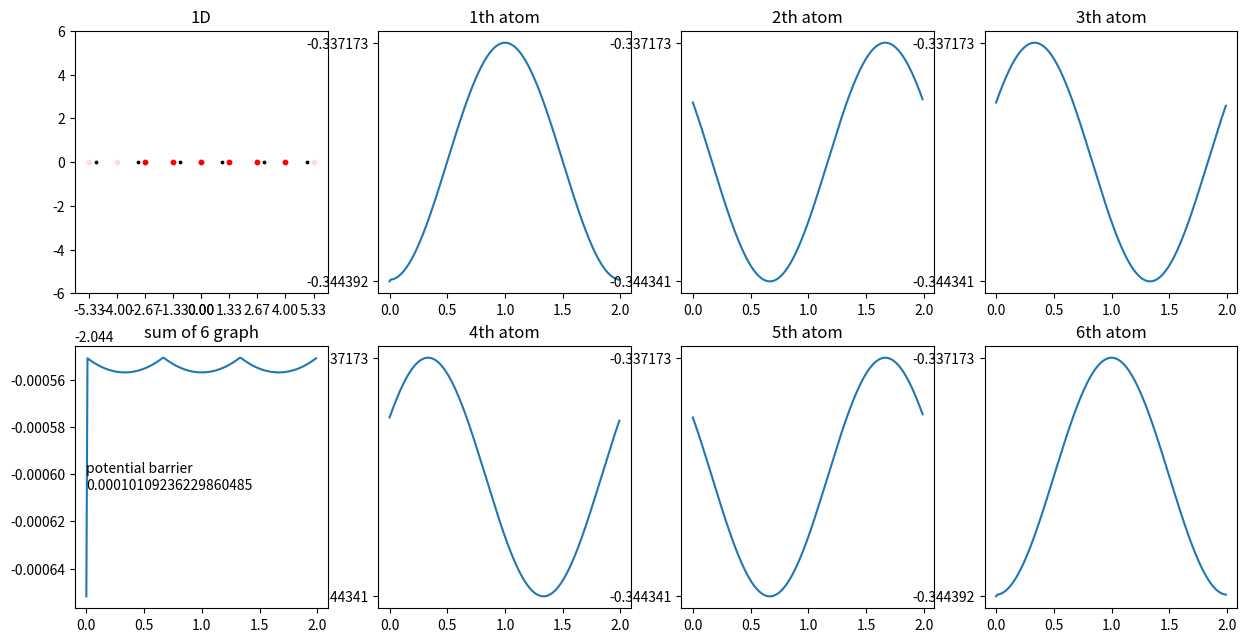

Write Python code to recreate this figure.
import numpy as np
import matplotlib.pyplot as plt

# 여러 변수들, 단위 [Å]
lattice = 2
cms_lattice = 4 / 3
atom_limit = 100
create_base_cms = 30  # 팁 원자를 얼마나 생성, 계산할지(cms) (네모꼴) (atom_N_cms 보다 크게)

# 시그마 값
sigma_2d = 4.5
sigma_3d = 3.5

atom_N_cms = 6  # 계산할 원자개수(1D) = 그릴 그래프 수
graph_column = int(np.ceil(atom_N_cms / 2)) + 1
print(f'asdf {graph_column}')

fig = plt.figure(figsize=(15, 7.5))
# 일단 그림이랑, 모두 다 합한 그래프
ax0 = fig.add_subplot(2, graph_column, 1, title="1D")

# 각 원자별 그래프
axes = []
for n in range(atom_N_cms):
    if n < graph_column - 1:
        ax = fig.add_subplot(2, graph_column, n + 2, title=f'{n + 1}th atom')
    else:
        ax = fig.add_subplot(2, graph_column, n + 3, title=f'{n + 1}th atom')
    axes.append(ax)

radius_cms = (atom_N_cms - 1) / 2 * cms_lattice + 0.01  # tip 원 반지름(cms)
print(radius_cms)
radius_inc = radius_cms  # tip 원 반지름(inc)
ax_limit = round(radius_inc * 1.2 + lattice)  # 그래프 확대 (보여주기)

# 앞에 보이게 하려고
ax_sum = fig.add_subplot(2, graph_column, graph_column + 1, title=f"sum of {atom_N_cms} graph")

print(f'atom_N_cms = {atom_N_cms}')

ax0.set_xlim(-ax_limit, ax_limit)
ax0.set_ylim(-ax_limit, ax_limit)
# ax0.set_aspect("equal")

# 격자 그리기 (파악하기 쉽게)
ax0.set_xticks([x * s for s in (1, -1) for x in np.arange(0, ax_limit, cms_lattice)])
# ax1.set_xticks([x * s for s in (1, -1) for x in np.arange(0, ax_limit, inc_lattice)])

# 좌표 베이스
atom_base = [x * s for s in (1, -1) for x in np.arange(lattice / 2, atom_limit, lattice)]

# 1D 그리기
ax0.scatter(atom_base, [0 for x in atom_base], c='k', s=3)
# ax0.axis('off')

# ax1.scatter(atom_base, [0 for x in atom_base], c='k', s=3)
# ax1.axis('off')

# 2D 그리기
# atom_x_mesh, atom_y_mesh = np.meshgrid(atom_base, atom_base)

# ax2.scatter(atom_x_mesh, atom_y_mesh, c='k', s=3)
# ax2.axis('off')

# ax3.scatter(atom_x_mesh, atom_y_mesh, c='k', s=3)
# ax3.axis('off')

# 팁 원자 베이스(commensurate)
tip_base_cms = [x * s for x in np.arange(cms_lattice, create_base_cms, cms_lattice) for s in (1, -1)]
tip_base_cms.insert(0, 0.0)

# 팁 원자 베이스(incommensurate)
# tip_base_inc = [x * s for x in np.arange(inc_lattice, create_base_inc, inc_lattice) for s in (1, -1)]
# tip_base_inc.insert(0, 0.0)

# ax0 팁 그리기
ax0.scatter(tip_base_cms, [0 for x in tip_base_cms], c='pink', s=10, marker='o', alpha=0.5)  # 분홍
tip_base_cms_in = [x for x in tip_base_cms[0:atom_N_cms]]
ax0.scatter(tip_base_cms_in, [0 for x in tip_base_cms_in], c='r', s=10, marker='o')  # 빨강

# ax1 팁 그리기
# ax1.scatter(tip_base_inc, [0 for x in tip_base_inc], c='pink', s=10, marker='o', alpha=0.5)  # 분홍
# tip_base_inc_in = [x for x in tip_base_inc if abs(x) < radius_inc]
# ax1.scatter(tip_base_inc_in, [0 for x in tip_base_inc_in], c='r', s=10, marker='o')  # 빨강

# 2D mesh생성(commensurate)
# tip_x_cms_mesh, tip_y_cms_mesh = np.meshgrid(tip_base_cms, tip_base_cms)
# 변형이 편한 list 형태로 바꾸기
# tip_x_cms_mesh = [list(x) for x in tip_x_cms_mesh]
# tip_y_cms_mesh = [list(x) for x in tip_y_cms_mesh]

# ax2 팁 그리기(분홍) (tip_mesh를 한번만 쓰고 변경하기 때문에 미리 그린다.)
# ax2.scatter(tip_x_cms_mesh, tip_y_cms_mesh, c='pink', s=10, marker='o', alpha=0.5)

# 원 안의 좌표만 고르기
# tip_cms_mesh_distance = np.sqrt(np.power(tip_x_cms_mesh, 2) + np.power(tip_y_cms_mesh, 2))
# tip_cms_mesh_in = tip_cms_mesh_distance.copy()
# tip_cms_mesh_out = tip_cms_mesh_distance.copy()

# for x in range(len(tip_base_cms)):
#     for y in range(len(tip_base_cms)):
#         if tip_cms_mesh_distance[x, y] > radius_cms:
#             tip_x_cms_mesh[x][y] = np.NaN
#             tip_y_cms_mesh[x][y] = np.NaN

# ax2 팁 그리기(빨강)
# ax2.scatter(tip_x_cms_mesh, tip_y_cms_mesh, c='r', s=10, marker='o')

# 2D mesh 생성(incommensurate)
# tip_x_inc_mesh, tip_y_inc_mesh = np.meshgrid(tip_base_inc, tip_base_inc)
# 변형이 편한 list 형태로 바꾸기
# tip_x_inc_mesh = [list(x) for x in tip_x_inc_mesh]
# tip_y_inc_mesh = [list(x) for x in tip_y_inc_mesh]

# ax3 팁 그리기(분홍) (tip_mesh를 한번만 쓰고 변경하기 때문에 미리 그린다.)
# ax3.scatter(tip_x_inc_mesh, tip_y_inc_mesh, c='pink', s=10, marker='o', alpha=0.5)

# 원 안의 좌표만 고르기
# tip_inc_mesh_distance = np.sqrt(np.power(tip_x_inc_mesh, 2) + np.power(tip_y_inc_mesh, 2))

# for x in range(len(tip_base_inc)):
#     for y in range(len(tip_base_inc)):
#         if tip_inc_mesh_distance[x, y] > radius_inc:
#             tip_x_inc_mesh[x][y] = np.NaN
#             tip_y_inc_mesh[x][y] = np.NaN

# ax3 팁 그리기(빨강)
# ax3.scatter(tip_x_inc_mesh, tip_y_inc_mesh, c='r', s=10, marker='o')

# mesh한 원자 좌표 보기 편하게(순서쌍으로) 바꾸기(1D)
# atom_x = []  # 원자 좌표가 보기 편한 [(x1,0), (x2,0), ...]형태로 되어있음
# for x in atom_base:
#     atom_x.append((x, 0))

# mesh한 원자 좌표 보기 편하게(순서쌍으로) 바꾸기(2D)
# atom_xy = []  # 원자 좌표가 보기 편한 [(x1,y1), (x2,y2), ...]형태로 되어있음
# for x in atom_base:
#     for y in atom_base:
#         atom_xy.append((x, y))

# 계산하는 tip원자 순서쌍으로 구하기(2D cms)
# tip_x_cms_list = [y for x in tip_x_cms_mesh for y in x]
# tip_y_cms_list = [y for x in tip_y_cms_mesh for y in x]
# tip_xy_cms_list = list(zip(tip_x_cms_list, tip_y_cms_list))
# NaN값 없애기
# tip_xy_cms_list_unduplicate = [x for x in tip_xy_cms_list if not np.isnan(x[0])]  # [(x1,y1),(x2,y2),...]
# scatter 가능한 형태로 tip_x_y_cms_list[0]이 x좌표 모음, tip_x_y_cms_list[1]이 y좌표 모음이다.
# tip_x_y_cms_list = list(zip(*tip_xy_cms_list_unduplicate))  # [(x1,x2,x3,...)(y1,y2,y3,...)]

# 계산하는 tip원자 순서쌍으로 구하기(2D inc)
# tip_x_inc_list = [y for x in tip_x_inc_mesh for y in x]
# tip_y_inc_list = [y for x in tip_y_inc_mesh for y in x]
# tip_xy_inc_list = list(zip(tip_x_inc_list, tip_y_inc_list))
# NaN값 없애기
# tip_xy_inc_list_unduplicate = [x for x in tip_xy_inc_list if not np.isnan(x[0])]  # [(x1,y1),(x2,y2),...]
# scatter 가능한 형태로 tip_x_y_inc_list[0]이 x좌표 모음, tip_x_y_inc_list[1]이 y좌표 모음이다.
# tip_x_y_inc_list = list(zip(*tip_xy_inc_list_unduplicate))  # [(x1,x2,x3,...)(y1,y2,y3,...)]


def distance_2d(cor1, cor2):
    return np.sqrt(np.power((cor1[0]-cor2[0]), 2) + np.power((cor1[1]-cor2[1]), 2))


def distance_3d(cor1, cor2):
    return np.sqrt(np.power((cor1[0]-cor2[0]), 2) + np.power((cor1[1]-cor2[1]), 2) + np.power((cor1[2]-cor2[2]), 2))

# 퍼텐셜값 찾기
def potential_2d(cor1, cor2, d_ij=0.105, x_ij=3.851, sigma=sigma_2d):
    distance = distance_2d(cor1, cor2)
    if distance < sigma * np.power(2, -1/6) * x_ij:  # 시그마 안의 거리에 있는 원자는 그냥 포텐셜 값 구하기
        return d_ij * (np.power((x_ij/distance), 12) - 2 * np.power((x_ij/distance), 6))
    else:  # 시그마 값 넘는 원자는 potential 0 으로 취급
        return 0


def potential_3d(cor1, cor2, d_ij=0.105, x_ij=3.851, sigma=sigma_3d):  # cor1, cor2: 3차원 좌표 2개, d: DIJ, x: xIJ, sigma: 몇 시그마까지 할지
    distance = distance_3d(cor1, cor2)
    if distance < sigma * np.power(2, -1/6) * x_ij:  # 시그마 안의 거리에 있는 원자는 그냥 포텐셜 값 구하기
        return d_ij * (np.power((x_ij/distance), 12) - 2 * np.power((x_ij/distance), 6))
    else:  # 시그마 값 넘는 원자는 potential 0 으로 취급
        return 0


# 특정 원자수에서 프로파일 뽑기
tip_cms_in = [x for x in tip_base_cms[0:atom_N_cms]]  # 안에 있는 원자들만 고르기
print(len(tip_cms_in), tip_cms_in)

# 아니 이걸 반복하라고?
print(f'1D commensurate', end=" >> ")
z_0_1D_cms = 0  # potential 합이 최소일 때 z값 저장할곳
potential_0_1D_cms = 100000
for z_ in np.arange(3.5, 3.7, 0.001):  # 이 범위에서 z반복
    potential_sum = 0
    for tip in tip_cms_in:
        for x_ in atom_base:
            potential_sum += potential_2d((x_, 0), (tip, z_))
    if potential_0_1D_cms > potential_sum:
        z_0_1D_cms = z_
        potential_0_1D_cms = potential_sum
print(f'z0 = {z_0_1D_cms}')

# 합 저장할 리스트
x_step = 0.01
ax_sum_potential = [0.0 for x in np.arange(0, lattice, x_step)]
ax_x = [x for x in np.arange(0, lattice, x_step)]

# tip의 한 원자에 대해서만 프로파일 구하기
for i_tip, tip in enumerate(tip_cms_in):
    # ax_x = []
    potential_sums = []
    for i, x_move in enumerate(ax_x):  # 옆으로 조금씩 움직이면서 반복
        potential_sum = 0.0  # potential 합 초기화
        for x_ in atom_base:  # 원자의 좌표들
            # i번째 그래핀 원자와 팁원자(0, 0, z)간의 potential을 함수로 구해서 누적
            potential_sum += potential_2d((x_, 0), (tip + x_move, z_0_1D_cms))
        # ax_x.append(x_move)
        potential_sums.append(potential_sum)
        ax_sum_potential[i] += potential_sum
    axes[i_tip].plot(ax_x, potential_sums)
    axes[i_tip].set_yticks([min(potential_sums), max(potential_sums)])
ax_sum.plot(ax_x, ax_sum_potential)
print(max(ax_sum_potential), min(ax_sum_potential))
print((max(ax_sum_potential) + min(ax_sum_potential)) / 2)
ax_sum.text(0.0, (max(ax_sum_potential) + min(ax_sum_potential)) / 2, f'potential barrier\n{max(ax_sum_potential) - min(ax_sum_potential)}', horizontalalignment='left', verticalalignment='center')


plt.show()
